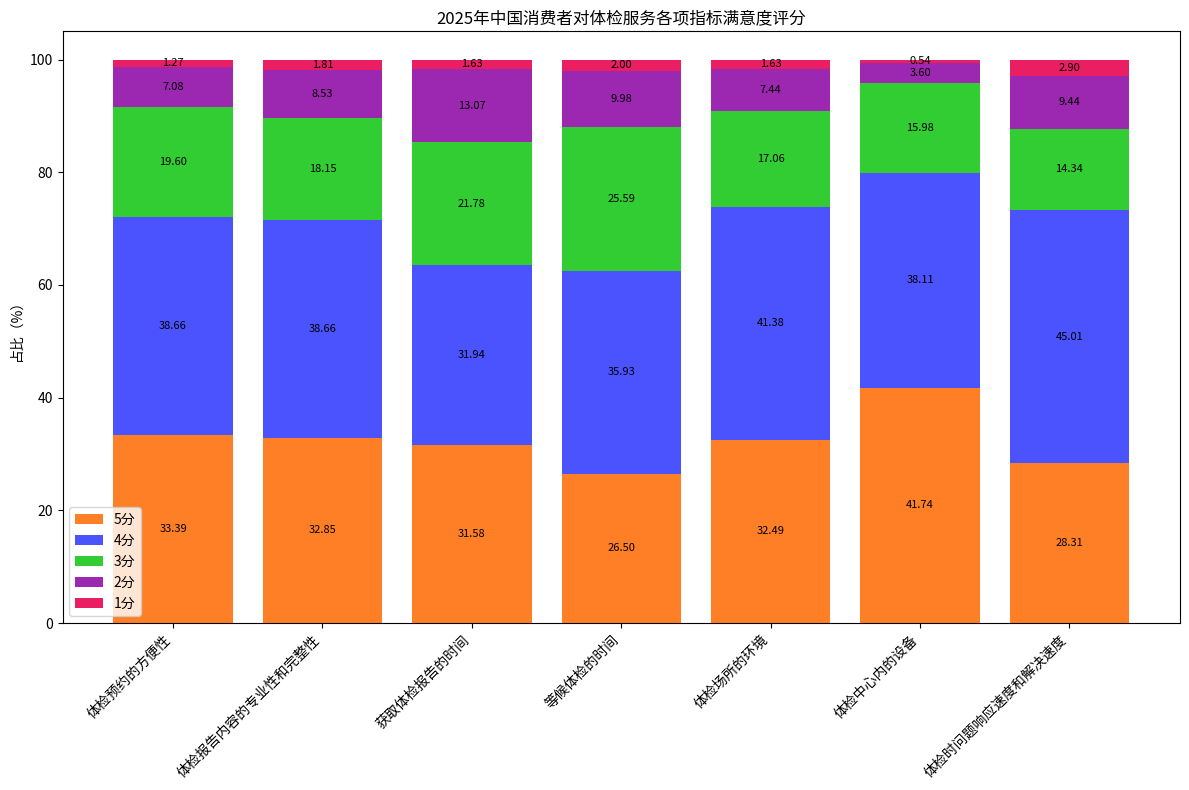

Reproduce this figure in Python.
import matplotlib.pyplot as plt
import numpy as np

# 体检服务指标
indicators = ["体检预约的方便性", "体检报告内容的专业性和完整性", "获取体检报告的时间", 
              "等候体检的时间", "体检场所的环境", "体检中心内的设备", "体检时问题响应速度和解决速度"]
# 各评分（5分、4分、3分、2分、1分）占比，按指标顺序，每个指标对应一个子列表
data = np.array([
    [33.39, 38.66, 19.60, 7.08, 1.27],
    [32.85, 38.66, 18.15, 8.53, 1.81],
    [31.58, 31.94, 21.78, 13.07, 1.63],
    [26.50, 35.93, 25.59, 9.98, 2.00],
    [32.49, 41.38, 17.06, 7.44, 1.63],
    [41.74, 38.11, 15.98, 3.60, 0.54],
    [28.31, 45.01, 14.34, 9.44, 2.90]
])
# 评分对应颜色
colors = ['#FF7F27', '#4B53FF', '#32CD32', '#9C27B0', '#E91E63']
scores = ["5分", "4分", "3分", "2分", "1分"]

fig, ax = plt.subplots(figsize=(12, 8))
bottom = np.zeros(len(indicators))

for i in range(data.shape[1]):
    ax.bar(indicators, data[:, i], bottom=bottom, color=colors[i], label=scores[i])
    # 添加数值标注，在每个堆积块中间位置
    for j in range(len(indicators)):
        ax.text(j, bottom[j] + data[j, i] / 2, f'{data[j, i]:.2f}', 
                ha='center', va='center', fontsize=8)
    bottom += data[:, i]

ax.set_ylabel('占比（%）')
ax.set_title('2025年中国消费者对体检服务各项指标满意度评分')
ax.legend()
plt.xticks(rotation=45, ha='right')
plt.tight_layout()
plt.show()
